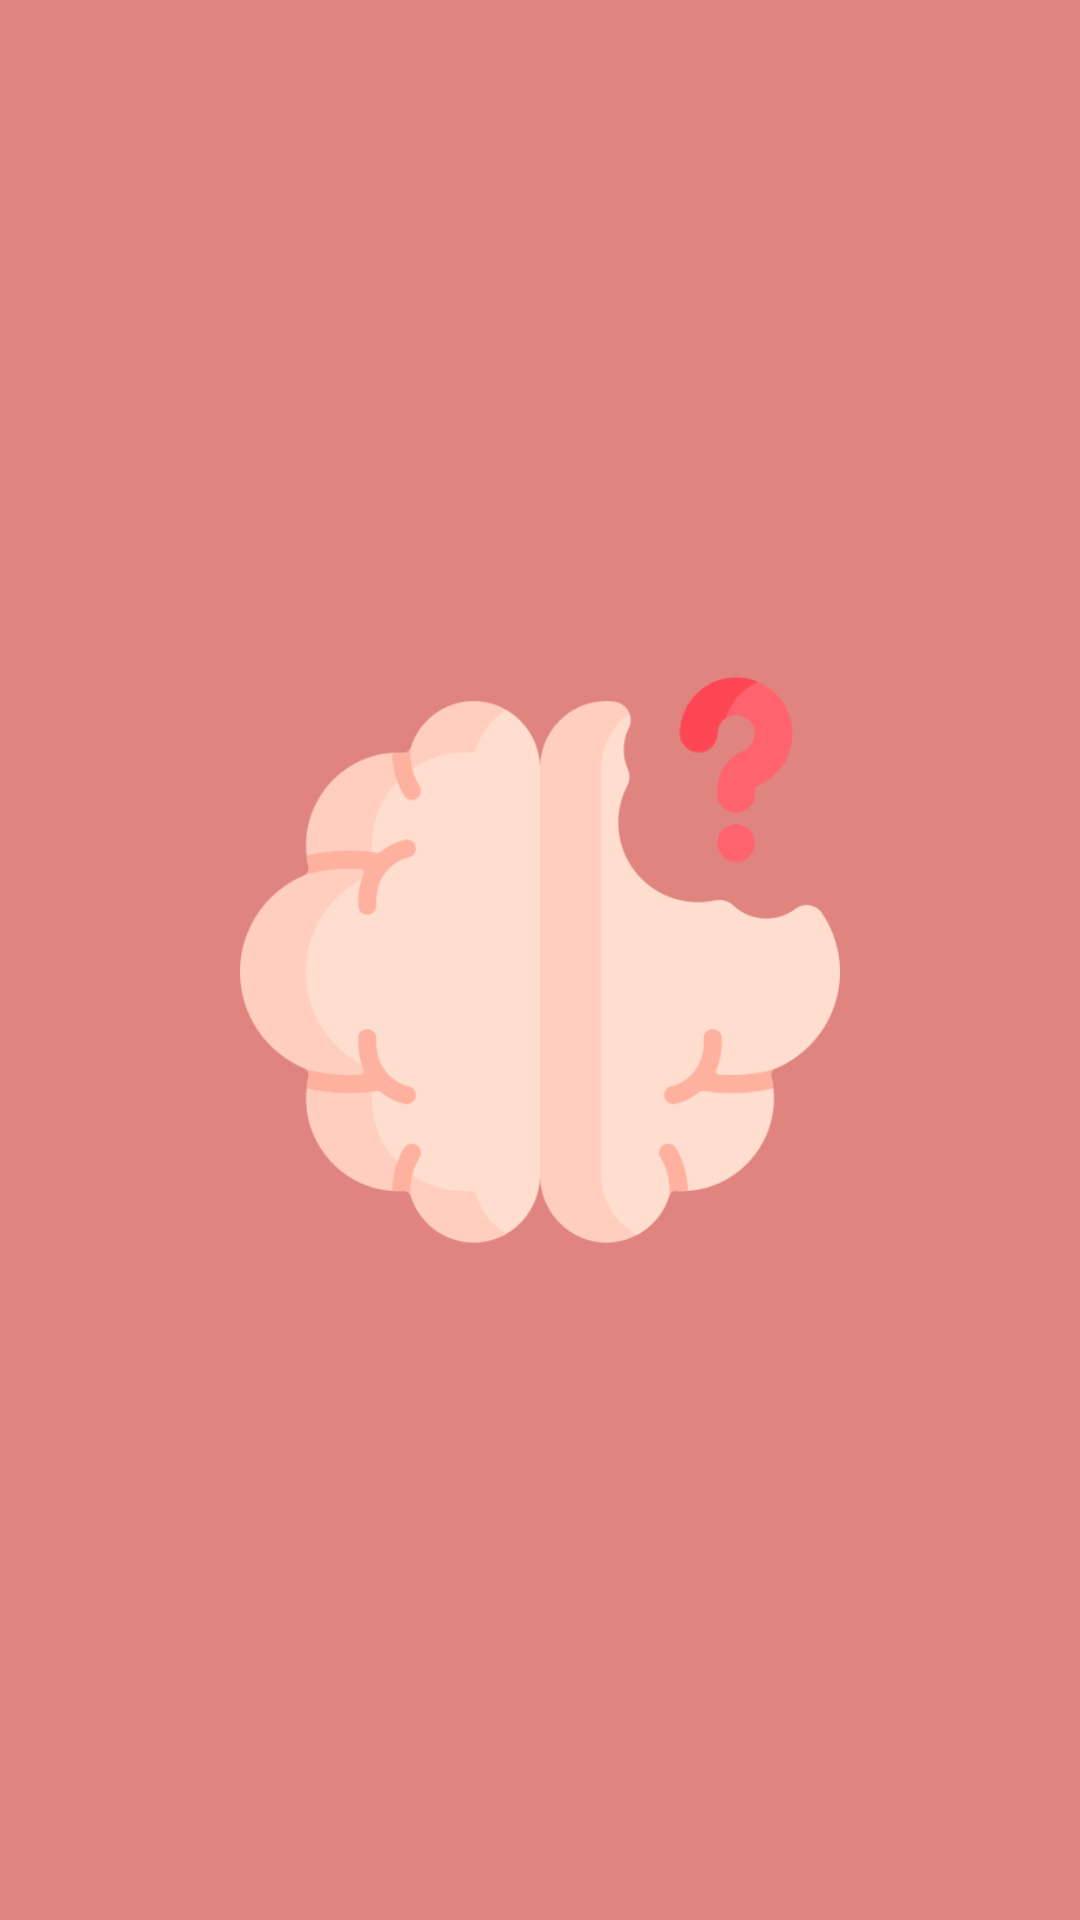

Layout XML and referenced resources for this Android screen:
<!-- AndroidManifest.xml: application theme Theme.Alzheimer_Detection -->
<!-- res/layout/activity_splach_login.xml -->
<?xml version="1.0" encoding="utf-8"?>
<LinearLayout xmlns:android="http://schemas.android.com/apk/res/android"
    xmlns:app="http://schemas.android.com/apk/res-auto"
    xmlns:tools="http://schemas.android.com/tools"
    android:layout_width="match_parent"
    android:layout_height="match_parent"
    android:background="@color/colorAccent"
    android:gravity="center"
    tools:context=".Splach_login">

<ImageView
    android:id="@+id/img"
    android:layout_width="200dp"
    android:layout_height="200dp"
    android:layout_gravity="center"
    android:src="@drawable/alzheimer"/>

</LinearLayout>
<!-- resources referenced by this layout -->
<resources>
  <color name="colorAccent">#df847f</color>
  <!-- drawable alzheimer: png bitmap (drawable, 25725 bytes) -->
  <style name="Theme.Alzheimer_Detection" parent="Theme.MaterialComponents.DayNight.DarkActionBar">
          
          <item name="colorPrimary">@color/darkTextColor</item>
          <item name="colorPrimaryVariant">@color/darkTextColor</item>
          <item name="colorOnPrimary">@color/white</item>
          
          <item name="colorSecondary">@color/colorAccent</item>
          <item name="colorSecondaryVariant">@color/register_bk_color</item>
          <item name="colorOnSecondary">@color/white</item>
          
          <item name="android:statusBarColor" tools:targetApi="l">?attr/colorPrimaryVariant</item>
          
      </style>
  <color name="darkTextColor">#403b51</color>
  <color name="white">#FFFFFFFF</color>
  <color name="register_bk_color">#eabfb9</color>
</resources>
